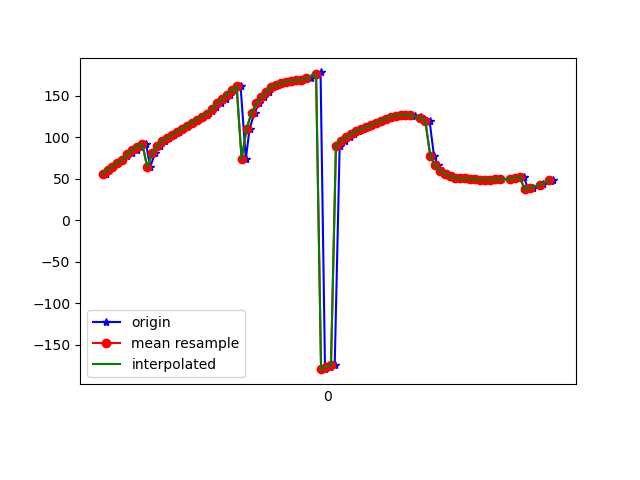

Values plotted in this chart, from the file beside it:
1618545402552, 1241078665772451, 55.352867, -37.27594, 94.930626
1618545402568, 1241078685003221, 60.84, -36.4, 99.45
1618545402582, 1241078704233991, 64.32, -35.46, 102.5
1618545402602, 1241078723464761, 69.46, -33.89, 106.7
1618545402620, 1241078742695531, 72.8, -32.51, 109.6
1618545402640, 1241078761926301, 77.44, -30.31, 113.3
1618545402659, 1241078781157071, 80.89, -28.39, 116
1618545402677, 1241078800387841, 85.13, -25.62, 118.7
1618545402696, 1241078819618611, 88.69, -23.11, 121.1
1618545402715, 1241078838849381, 92.1, -20.23, 122.8
1618545402732, 1241078858080151, 64.06, -34.03, 96.03
1618545402751, 1241078877310921, 80.58, -25.93, 113.3
1618545402771, 1241078896541691, 89.58, -19.12, 121.3
1618545402791, 1241078915772461, 95.17, -13.8, 125.6
1618545402808, 1241078935003231, 99.41, -9.385, 127.9
1618545402826, 1241078954234001, 103, -5.298, 129.6
1618545402848, 1241078973464771, 106.7, -1.063, 130.6
1618545402863, 1241078992695541, 110.2, 3.133, 131.3
1618545402885, 1241079011926311, 113.8, 7.296, 131.3
1618545402904, 1241079031157081, 117.4, 11.36, 131
1618545402926, 1241079050387851, 121.3, 15.33, 130.5
1618545402942, 1241079069618621, 124.6, 18.44, 129.9
1618545402960, 1241079088849391, 128.2, 21.42, 129
1618545402980, 1241079108080161, 132, 24.2, 128
1618545402998, 1241079127310931, 136.2, 26.71, 126.8
1618545403019, 1241079146541701, 140.7, 29.01, 125
1618545403039, 1241079165772471, 145.8, 31.2, 122.6
1618545403055, 1241079185003241, 151.2, 33.16, 119.7
1618545403074, 1241079204234011, 156.5, 34.6, 116.5
1618545403096, 1241079223464781, 161.2, 35.28, 113.6
1618545403117, 1241079242695551, 73.77, 10.88, 146.2
1618545403132, 1241079261926321, 110, 27.46, 133.7
1618545403152, 1241079281157091, 129.5, 31.22, 121.4
1618545403171, 1241079300387861, 140.8, 31.35, 113.4
1618545403190, 1241079319618631, 148.1, 30.6, 108.3
1618545403210, 1241079338849401, 154.4, 29.85, 103.9
1618545403227, 1241079358080171, 160.4, 29.33, 99.88
1618545403247, 1241079377310941, 163.3, 28.32, 97.9
1618545403267, 1241079396541711, 165.2, 27.1, 96.6
1618545403286, 1241079415772481, 166.8, 25.99, 95.46
1618545403304, 1241079435003251, 168, 25, 94.56
1618545403323, 1241079454234021, 168.6, 24.17, 94.03
1618545403342, 1241079473464791, 168.9, 23.57, 93.62
1618545403361, 1241079492695561, 169.7, 23.22, 92.86
1618545403379, 1241079511926331, 171.6, 23.16, 91.55
1618545403400, 1241079531157101, 174.6, 23.34, 89.81
1618545403418, 1241079550387871, 177.9, 23.69, 87.91
1618545403436, 1241079569618641, -179.2, 24.25, 86.17
1618545403457, 1241079588849411, -176.8, 25.02, 84.53
1618545403475, 1241079608080181, -174.5, 25.96, 82.9
1618545403495, 1241079627310951, 89.87, 30.85, 106.7
1618545403517, 1241079646541721, 95.62, 30.63, 92.93
1618545403535, 1241079665772491, 99.64, 30.78, 84.98
1618545403551, 1241079685003261, 103.7, 30.93, 78.15
1618545403572, 1241079704234031, 107.5, 31.1, 72.51
1618545403590, 1241079723464801, 109.8, 32, 69.94
1618545403610, 1241079742695571, 112.1, 32.86, 67.34
1618545403627, 1241079761926341, 114.3, 33.56, 64.61
1618545403647, 1241079781157111, 116.9, 33.85, 61.55
1618545403666, 1241079800387881, 119.7, 33.61, 58.25
1618545403683, 1241079819618651, 122.4, 32.93, 55.02
... 35 more rows
